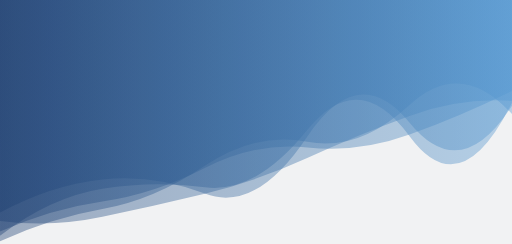
t = 0.00 s
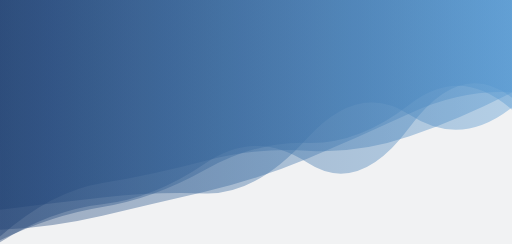
t = 1.67 s
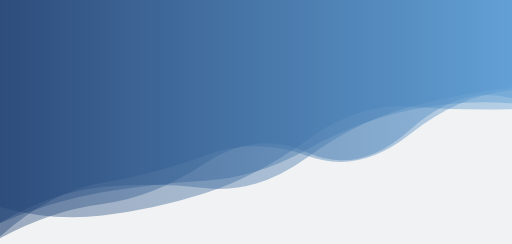
t = 3.33 s
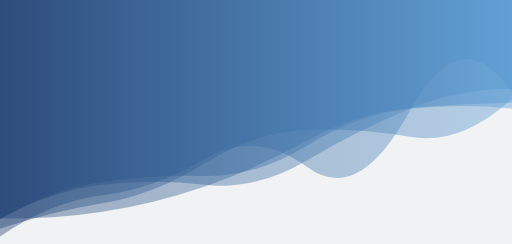
t = 5.00 s
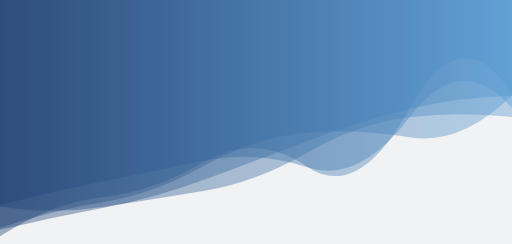
t = 6.67 s
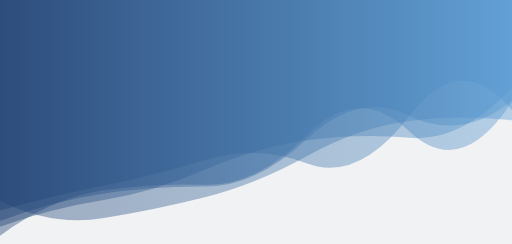
t = 8.34 s

The animated SVG that drew these frames (rendered in a browser with its animation timeline set to each time). Animation: 5 SMIL elements (animate=5); one cycle of 10.00 s, repeats indefinitely.

<?xml version="1.0" encoding="utf-8"?>
<svg xmlns="http://www.w3.org/2000/svg" xmlns:xlink="http://www.w3.org/1999/xlink" style="margin: auto; background: rgb(241, 242, 243); display: block; z-index: 1; position: relative; shape-rendering: auto;" width="1924" height="917" preserveAspectRatio="xMidYMid" viewBox="0 0 1924 917">
<g transform="translate(962,458.5) scale(1,1) translate(-962,-458.5)"><linearGradient id="lg-0.9923282288360997" x1="0" x2="1" y1="0" y2="0">
  <stop stop-color="#1d3f72" offset="0"></stop>
  <stop stop-color="#5699d2" offset="1"></stop>
</linearGradient><path d="" fill="url(#lg-0.9923282288360997)" opacity="0.4">
  <animate attributeName="d" dur="10s" repeatCount="indefinite" keyTimes="0;0.333;0.667;1" calcMode="spline" keySplines="0.5 0 0.5 1;0.5 0 0.5 1;0.5 0 0.5 1" begin="0s" values="M0 0L 0 798.5663038568468Q 192.4 695.2270515154639  384.8 674.2513308294403T 769.6 727.633369859866T 1154.4 513.6943474596621T 1539.2 461.19183508787944T 1924 397.3655896700934L 1924 0 Z;M0 0L 0 777.6432748038758Q 192.4 832.2397400044258  384.8 809.8614533986537T 769.6 726.3194693632067T 1154.4 525.9545475339959T 1539.2 400.8730608102665T 1924 410.1524767801658L 1924 0 Z;M0 0L 0 863.4518602034544Q 192.4 817.9598914909164  384.8 781.9743680710734T 769.6 674.8316953233714T 1154.4 529.9343774295882T 1539.2 409.96515722929587T 1924 361.00422276020777L 1924 0 Z;M0 0L 0 798.5663038568468Q 192.4 695.2270515154639  384.8 674.2513308294403T 769.6 727.633369859866T 1154.4 513.6943474596621T 1539.2 461.19183508787944T 1924 397.3655896700934L 1924 0 Z"></animate>
</path><path d="" fill="url(#lg-0.9923282288360997)" opacity="0.4">
  <animate attributeName="d" dur="10s" repeatCount="indefinite" keyTimes="0;0.333;0.667;1" calcMode="spline" keySplines="0.5 0 0.5 1;0.5 0 0.5 1;0.5 0 0.5 1" begin="-2s" values="M0 0L 0 753.7896812274852Q 192.4 850.6517279221531  384.8 820.5684402745993T 769.6 741.9296306204274T 1154.4 586.288224345805T 1539.2 455.4375024531711T 1924 453.84514257400934L 1924 0 Z;M0 0L 0 864.1786114848334Q 192.4 857.9627297906114  384.8 812.5764972809422T 769.6 721.8610260235665T 1154.4 597.1004189269622T 1539.2 426.97793560115764T 1924 346.16023247468314L 1924 0 Z;M0 0L 0 825.8385421121116Q 192.4 708.1003529303473  384.8 681.5340540648675T 769.6 659.8216031315231T 1154.4 545.7768508332986T 1539.2 407.7782844078234T 1924 407.5361746511796L 1924 0 Z;M0 0L 0 753.7896812274852Q 192.4 850.6517279221531  384.8 820.5684402745993T 769.6 741.9296306204274T 1154.4 586.288224345805T 1539.2 455.4375024531711T 1924 453.84514257400934L 1924 0 Z"></animate>
</path><path d="" fill="url(#lg-0.9923282288360997)" opacity="0.4">
  <animate attributeName="d" dur="10s" repeatCount="indefinite" keyTimes="0;0.333;0.667;1" calcMode="spline" keySplines="0.5 0 0.5 1;0.5 0 0.5 1;0.5 0 0.5 1" begin="-4s" values="M0 0L 0 888.521878424983Q 192.4 764.7578121803014  384.8 743.1448738819635T 769.6 600.1133995791929T 1154.4 636.459909384654T 1539.2 400.15393608161315T 1924 349.14309294358975L 1924 0 Z;M0 0L 0 885.3259869117518Q 192.4 741.9311231930558  384.8 711.3349213371381T 769.6 712.1034296543432T 1154.4 482.5508066195397T 1539.2 511.8102706780316T 1924 389.1632314956127L 1924 0 Z;M0 0L 0 889.1258601324548Q 192.4 715.0472847420599  384.8 683.2188545901386T 769.6 584.2368960062672T 1154.4 582.3544284138709T 1539.2 512.5092167439668T 1924 339.24337545035974L 1924 0 Z;M0 0L 0 888.521878424983Q 192.4 764.7578121803014  384.8 743.1448738819635T 769.6 600.1133995791929T 1154.4 636.459909384654T 1539.2 400.15393608161315T 1924 349.14309294358975L 1924 0 Z"></animate>
</path><path d="" fill="url(#lg-0.9923282288360997)" opacity="0.4">
  <animate attributeName="d" dur="10s" repeatCount="indefinite" keyTimes="0;0.333;0.667;1" calcMode="spline" keySplines="0.5 0 0.5 1;0.5 0 0.5 1;0.5 0 0.5 1" begin="-6s" values="M0 0L 0 832.6608386842443Q 192.4 716.0435202092958  384.8 696.9164587247557T 769.6 712.5844676860229T 1154.4 596.2008194155657T 1539.2 402.8543258340067T 1924 320.30824272133935L 1924 0 Z;M0 0L 0 766.581923896594Q 192.4 720.5002201509094  384.8 681.1929403808283T 769.6 597.2409508357377T 1154.4 631.1469241944849T 1539.2 443.0212377985348T 1924 411.04999683188964L 1924 0 Z;M0 0L 0 916.0530561342463Q 192.4 826.4189678797641  384.8 792.8908453348058T 769.6 624.8048542765512T 1154.4 525.9647968647007T 1539.2 390.8237687001495T 1924 429.79280822183154L 1924 0 Z;M0 0L 0 832.6608386842443Q 192.4 716.0435202092958  384.8 696.9164587247557T 769.6 712.5844676860229T 1154.4 596.2008194155657T 1539.2 402.8543258340067T 1924 320.30824272133935L 1924 0 Z"></animate>
</path><path d="" fill="url(#lg-0.9923282288360997)" opacity="0.4">
  <animate attributeName="d" dur="10s" repeatCount="indefinite" keyTimes="0;0.333;0.667;1" calcMode="spline" keySplines="0.5 0 0.5 1;0.5 0 0.5 1;0.5 0 0.5 1" begin="-8s" values="M0 0L 0 911.2601881985524Q 192.4 788.8841440613286  384.8 767.5033903713168T 769.6 614.6325475692968T 1154.4 612.25178597337T 1539.2 477.54626570598964T 1924 367.7719750502464L 1924 0 Z;M0 0L 0 858.9060346160954Q 192.4 795.2628784063354  384.8 763.6260391358254T 769.6 614.0820459395152T 1154.4 486.2071128366578T 1539.2 514.8903690860377T 1924 371.24463307932683L 1924 0 Z;M0 0L 0 851.7864279204523Q 192.4 782.3504045773626  384.8 752.3171743543253T 769.6 638.558071451452T 1154.4 527.9909953260438T 1539.2 518.0182474503442T 1924 330.23052841254344L 1924 0 Z;M0 0L 0 911.2601881985524Q 192.4 788.8841440613286  384.8 767.5033903713168T 769.6 614.6325475692968T 1154.4 612.25178597337T 1539.2 477.54626570598964T 1924 367.7719750502464L 1924 0 Z"></animate>
</path></g>
</svg>
